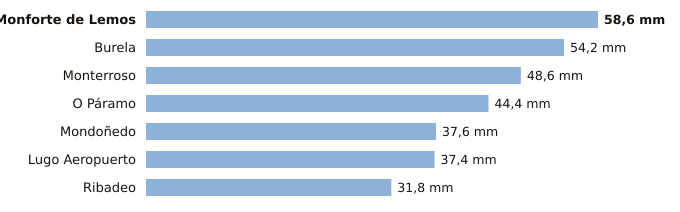

Values plotted in this chart, from the file beside it:
estacion, provincia, indicativo, mm_6_dias_anteriores, mm_hoy, mm_7_dias, horas_de_hoy
Monforte de Lemos, Lugo, 1679A, 58.6, 0.0, 58.6, 2
Burela, Lugo, 1347T, 54.2, 0.0, 54.2, 3
Monterroso, Lugo, 1446X, 48.6, 0.0, 48.6, 1
O Páramo, Lugo, 1521I, 44.4, 0.0, 44.4, 1
Mondoñedo, Lugo, 1344X, 37.6, 0.0, 37.6, 2
Lugo Aeropuerto, Lugo, 1505, 37.4, 0.0, 37.4, 3
Ribadeo, Lugo, 1342X, 31.8, 0.0, 31.8, 2
